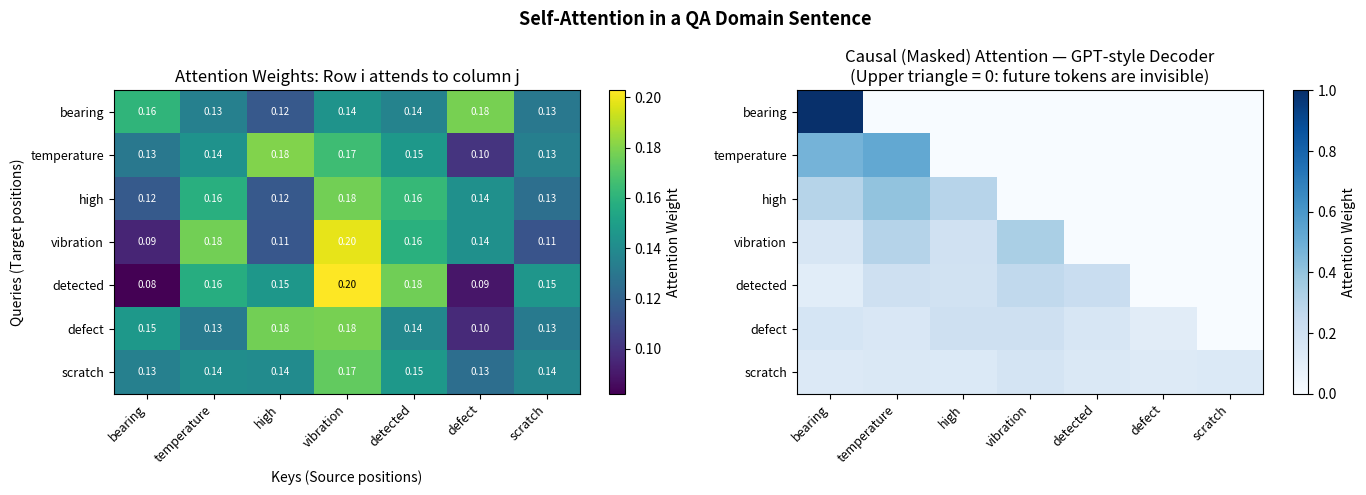

Generate this figure with matplotlib:
"""
Week 4: Self-Attention & Multi-Head Attention from Scratch
===========================================================
"Attention Is All You Need" (Vaswani et al., 2017) is arguably the most
important paper in modern AI. This file implements the core mechanism
from scratch using NumPy, making every matrix operation explicit.

Goal: Build deep intuition for:
  1. Scaled dot-product attention
  2. Multi-head attention
  3. Positional encoding (how Transformers handle sequence order)
  4. The attention pattern visualization

After working through this file, the Transformer architecture in
frameworks like HuggingFace is no longer a black box.
"""

import numpy as np
import matplotlib.pyplot as plt
import matplotlib.patches as mpatches

np.random.seed(42)


# =============================================================================
# SECTION 1: TOKEN EMBEDDING (SIMPLIFIED)
# =============================================================================

def simple_tokenize(text: str) -> list[str]:
    """
    Simplified tokenizer: split by space.
    Real tokenizers (BPE, WordPiece) handle subwords to manage vocabulary size.
    """
    return text.lower().replace(',', '').replace('.', '').split()


def create_embedding_matrix(vocab: list[str], d_model: int = 8) -> dict[str, np.ndarray]:
    """
    Create random embeddings (in reality, learned during training).
    
    An embedding maps a discrete token (word) to a dense vector in R^d_model.
    d_model is typically 512–4096 in real LLMs.
    We use d_model=8 here for visualization clarity.
    """
    return {word: np.random.randn(d_model) for word in vocab}


# A sample sentence from the QA domain
sentence = "bearing temperature high vibration detected defect scratch"
tokens = simple_tokenize(sentence)
print(f"Tokens: {tokens}")

d_model = 16   # Embedding dimension (using small value for clarity)
seq_len = len(tokens)

# Create random "learned" embeddings
vocab = list(set(tokens))
embedding_matrix = create_embedding_matrix(vocab, d_model)

# Stack token embeddings into input matrix X: (seq_len, d_model)
X = np.array([embedding_matrix[t] for t in tokens])  # (7, 16)
print(f"\nInput embedding matrix shape: {X.shape}  (seq_len={seq_len}, d_model={d_model})")


# =============================================================================
# SECTION 2: POSITIONAL ENCODING
# =============================================================================

def positional_encoding(seq_len: int, d_model: int) -> np.ndarray:
    """
    Sinusoidal positional encoding (original "Attention Is All You Need" formula).

    The Transformer processes all tokens in PARALLEL — it has no inherent notion
    of order. Positional encodings inject position information by adding
    a unique signal to each position's embedding.

    PE(pos, 2i)   = sin(pos / 10000^(2i/d_model))
    PE(pos, 2i+1) = cos(pos / 10000^(2i/d_model))

    Why sinusoidal?
    - PE(pos + k) can be expressed as a linear function of PE(pos) → the model
      can easily learn relative positions
    - Generalizes to sequences longer than seen in training (unlike learned PEs)
    - Different frequencies capture positional relationships at different scales

    Args:
        seq_len: Number of tokens in the sequence
        d_model: Embedding dimension

    Returns:
        PE: (seq_len, d_model) positional encoding matrix
    """
    PE = np.zeros((seq_len, d_model))
    positions = np.arange(seq_len)[:, np.newaxis]         # (seq_len, 1)
    dim_pairs  = np.arange(0, d_model, 2)[np.newaxis, :]  # (1, d_model//2)

    # Denominator: 10000^(2i/d_model)
    div_term = np.power(10000, dim_pairs / d_model)

    PE[:, 0::2] = np.sin(positions / div_term)   # Even dimensions: sin
    PE[:, 1::2] = np.cos(positions / div_term)   # Odd dimensions: cos

    return PE

PE = positional_encoding(seq_len, d_model)
X_with_pos = X + PE    # Add positional encoding to token embeddings
print(f"\nAfter positional encoding: {X_with_pos.shape}")


# =============================================================================
# SECTION 3: SCALED DOT-PRODUCT ATTENTION
# =============================================================================

def scaled_dot_product_attention(Q: np.ndarray,
                                  K: np.ndarray,
                                  V: np.ndarray,
                                  mask: np.ndarray = None) -> tuple[np.ndarray, np.ndarray]:
    """
    Core attention mechanism: Attention(Q, K, V) = softmax(QK^T / √d_k) V

    Step-by-step:
    1. Compute raw attention scores: QK^T  — shape (seq_len, seq_len)
       score[i,j] = dot product between query_i and key_j
       = "how much does position i want to attend to position j?"

    2. Scale by √d_k:
       Without scaling, for large d_k, the dot products grow large in magnitude.
       This pushes softmax into regions where gradients are tiny (saturation).
       Scaling keeps values in the "gentle slope" region.

    3. Apply mask (optional):
       In GPT-style decoders, mask future positions (set to -∞ before softmax)
       so the model can only attend to past and present tokens.
       In BERT/encoders, no mask → full attention to all positions.

    4. Softmax to get attention weights:
       Converts scores to probabilities summing to 1 along each row.

    5. Weighted sum of values:
       output = attention_weights × V
       Each output token is a weighted combination of all value vectors,
       weighted by how much that token attends to each position.

    Args:
        Q: Query matrix (seq_len, d_k)
        K: Key matrix (seq_len, d_k)
        V: Value matrix (seq_len, d_v)
        mask: Optional causal mask (seq_len, seq_len) — -inf for masked positions

    Returns:
        output: (seq_len, d_v) attended values
        attention_weights: (seq_len, seq_len) attention distribution (for visualization)
    """
    d_k = Q.shape[-1]

    # Step 1: Raw attention scores
    scores = Q @ K.T                    # (seq_len, seq_len)

    # Step 2: Scale
    scores = scores / np.sqrt(d_k)     # Prevents softmax saturation

    # Step 3: Apply causal mask (if provided)
    if mask is not None:
        scores = scores + mask          # Masked positions → -∞ → softmax → 0

    # Step 4: Softmax (stable implementation)
    scores_shifted = scores - scores.max(axis=-1, keepdims=True)  # Numerical stability
    exp_scores = np.exp(scores_shifted)
    attention_weights = exp_scores / exp_scores.sum(axis=-1, keepdims=True)

    # Step 5: Weighted sum
    output = attention_weights @ V      # (seq_len, d_v)

    return output, attention_weights


# Create Q, K, V projection matrices (normally learned; here initialized randomly)
d_k = d_v = d_model // 2   # Projection dimension (typically d_model / n_heads)

W_Q = np.random.randn(d_model, d_k) * 0.1
W_K = np.random.randn(d_model, d_k) * 0.1
W_V = np.random.randn(d_model, d_v) * 0.1

# Project input to Q, K, V
Q = X_with_pos @ W_Q    # (seq_len, d_k)
K = X_with_pos @ W_K    # (seq_len, d_k)
V = X_with_pos @ W_V    # (seq_len, d_v)

# Compute attention (encoder-style: no causal mask)
attended_output, attention_weights = scaled_dot_product_attention(Q, K, V)

print(f"\n--- Single-Head Attention ---")
print(f"Q shape: {Q.shape}, K shape: {K.shape}, V shape: {V.shape}")
print(f"Attention weights shape: {attention_weights.shape}")   # (7, 7)
print(f"Output shape: {attended_output.shape}")                # (7, 8)


# =============================================================================
# SECTION 4: MULTI-HEAD ATTENTION
# =============================================================================

class MultiHeadAttention:
    """
    Multi-head attention: Run h attention heads in parallel, each projecting
    to lower-dimensional subspaces, then concatenate and project back.

    Each head can specialize in different types of relationships:
    - One head might track syntactic structure
    - Another might track semantic similarity
    - Another might track positional proximity

    MultiHead(Q, K, V) = Concat(head_1, ..., head_h) W^O
    head_i = Attention(Q W_i^Q, K W_i^K, V W_i^V)
    """

    def __init__(self, d_model: int, n_heads: int):
        assert d_model % n_heads == 0, "d_model must be divisible by n_heads"
        self.d_model = d_model
        self.n_heads = n_heads
        self.d_head = d_model // n_heads

        # Each head has its own Q, K, V projection matrices
        # In practice, implemented as one large matrix + splitting — more efficient
        self.W_Qs = [np.random.randn(d_model, self.d_head) * 0.1 for _ in range(n_heads)]
        self.W_Ks = [np.random.randn(d_model, self.d_head) * 0.1 for _ in range(n_heads)]
        self.W_Vs = [np.random.randn(d_model, self.d_head) * 0.1 for _ in range(n_heads)]
        self.W_O  = np.random.randn(d_model, d_model) * 0.1   # Output projection

        self.all_attention_weights = []   # Store for visualization

    def forward(self, X: np.ndarray, mask: np.ndarray = None) -> np.ndarray:
        """
        Args:
            X: Input embeddings (seq_len, d_model)
            mask: Optional causal mask

        Returns:
            Output (seq_len, d_model) — same shape as input (residual connection-ready)
        """
        self.all_attention_weights = []
        head_outputs = []

        for i in range(self.n_heads):
            Q_i = X @ self.W_Qs[i]   # (seq_len, d_head)
            K_i = X @ self.W_Ks[i]
            V_i = X @ self.W_Vs[i]

            out_i, attn_i = scaled_dot_product_attention(Q_i, K_i, V_i, mask)
            head_outputs.append(out_i)
            self.all_attention_weights.append(attn_i)

        # Concatenate all head outputs: (seq_len, n_heads * d_head) = (seq_len, d_model)
        concatenated = np.concatenate(head_outputs, axis=-1)

        # Final output projection: mixes information across heads
        output = concatenated @ self.W_O   # (seq_len, d_model)
        return output


# Multi-head attention with 4 heads
mha = MultiHeadAttention(d_model=d_model, n_heads=4)
mha_output = mha.forward(X_with_pos)

print(f"\n--- Multi-Head Attention (4 heads) ---")
print(f"Output shape: {mha_output.shape}")   # Should be (7, 16) = (seq_len, d_model)


# =============================================================================
# SECTION 5: CAUSAL MASK (GPT-style Decoder)
# =============================================================================

def create_causal_mask(seq_len: int) -> np.ndarray:
    """
    Create a lower-triangular mask for autoregressive (decoder-only) models.

    GPT can only attend to PAST and CURRENT tokens, not FUTURE ones.
    This ensures the model never "sees the answer" during training.

    Mask:
        0   where attention is allowed (lower triangle)
        -inf where attention is blocked (upper triangle, not including diagonal)

    After softmax:
        softmax(-inf) ≈ 0 → blocked positions contribute nothing to output
    """
    mask = np.triu(np.ones((seq_len, seq_len)) * -1e9, k=1)
    # k=1: ones above the main diagonal (future positions only)
    return mask


causal_mask = create_causal_mask(seq_len)
print(f"\nCausal mask (lower-triangular):")
print(np.where(causal_mask == 0, 0, -np.inf))   # Display 0 and -∞

# Apply GPT-style masked attention
_, causal_attention_weights = scaled_dot_product_attention(Q, K, V, mask=causal_mask)
print(f"\nCausal attention weights (note: upper triangle is 0):")
print(causal_attention_weights.round(3))


# =============================================================================
# SECTION 6: FEED-FORWARD NETWORK (FFN)
# =============================================================================

def feed_forward_network(X: np.ndarray, d_model: int, d_ff: int = None) -> np.ndarray:
    """
    The FFN applied to each position independently:
      FFN(x) = ReLU(xW_1 + b_1) W_2 + b_2

    d_ff is typically 4 * d_model (a design choice from the original paper).
    
    The FFN is where the model stores "knowledge" (factual associations).
    The attention layer routes information; the FFN processes it.
    
    Roughly: attention = "who to talk to", FFN = "what to say"
    """
    if d_ff is None:
        d_ff = 4 * d_model

    W1 = np.random.randn(d_model, d_ff) * 0.1
    b1 = np.zeros(d_ff)
    W2 = np.random.randn(d_ff, d_model) * 0.1
    b2 = np.zeros(d_model)

    # First linear + ReLU
    hidden = np.maximum(0, X @ W1 + b1)   # (seq_len, d_ff)
    # Second linear
    output = hidden @ W2 + b2             # (seq_len, d_model)
    return output


# =============================================================================
# SECTION 7: ONE COMPLETE TRANSFORMER BLOCK
# =============================================================================

def layer_norm(X: np.ndarray, eps: float = 1e-6) -> np.ndarray:
    """
    Layer Normalization: normalize across feature dimension.
    
    Unlike BatchNorm (normalizes across batch), LayerNorm normalizes across features.
    This makes it independent of batch size — critical for:
    - Variable-length sequences
    - Small batches
    - Inference with batch_size=1
    """
    mean = X.mean(axis=-1, keepdims=True)
    std  = X.std(axis=-1, keepdims=True)
    return (X - mean) / (std + eps)


def transformer_block(X: np.ndarray, n_heads: int = 4, d_ff: int = None) -> np.ndarray:
    """
    One complete Transformer encoder block:

    X → MHA → Residual + LayerNorm → FFN → Residual + LayerNorm → output

    Residual connections:
      output = LayerNorm(X + Sublayer(X))

    Why residual connections are critical:
    - They create gradient highways: ∂L/∂X can flow directly back without
      passing through attention/FFN layers
    - Without them, 12+ layer Transformers would have vanishing gradients
    - Same idea as ResNet: identity shortcut + learned residual
    """
    d_model = X.shape[-1]
    if d_ff is None:
        d_ff = 4 * d_model

    # Multi-Head Self-Attention with residual + LayerNorm
    mha_layer = MultiHeadAttention(d_model, n_heads)
    attn_output = mha_layer.forward(X)
    X = layer_norm(X + attn_output)          # Add & Norm

    # Feed-Forward Network with residual + LayerNorm
    ffn_output = feed_forward_network(X, d_model, d_ff)
    X = layer_norm(X + ffn_output)           # Add & Norm

    return X


# Run a complete transformer block
output = transformer_block(X_with_pos, n_heads=4)
print(f"\n--- Complete Transformer Block ---")
print(f"Input shape:  {X_with_pos.shape}")
print(f"Output shape: {output.shape}")   # Same as input — ready for next block


# =============================================================================
# SECTION 8: VISUALIZATION — ATTENTION HEATMAP
# =============================================================================

# Re-run single-head attention to get clean attention weights for visualization
Q_vis = X_with_pos @ W_Q
K_vis = X_with_pos @ W_K
V_vis = X_with_pos @ W_V
_, attn_vis = scaled_dot_product_attention(Q_vis, K_vis, V_vis)

fig, axes = plt.subplots(1, 2, figsize=(14, 5))
fig.suptitle('Self-Attention in a QA Domain Sentence', fontsize=13, fontweight='bold')

# Attention heatmap
ax = axes[0]
im = ax.imshow(attn_vis, cmap='viridis', aspect='auto')
ax.set_xticks(range(seq_len))
ax.set_yticks(range(seq_len))
ax.set_xticklabels(tokens, rotation=45, ha='right', fontsize=9)
ax.set_yticklabels(tokens, fontsize=9)
ax.set_xlabel('Keys (Source positions)')
ax.set_ylabel('Queries (Target positions)')
ax.set_title('Attention Weights: Row i attends to column j')
plt.colorbar(im, ax=ax, label='Attention Weight')

# Annotate each cell
for i in range(seq_len):
    for j in range(seq_len):
        ax.text(j, i, f'{attn_vis[i,j]:.2f}', ha='center', va='center',
                fontsize=7, color='white' if attn_vis[i,j] < 0.2 else 'black')

# Causal mask visualization
ax2 = axes[1]
im2 = ax2.imshow(causal_attention_weights, cmap='Blues', aspect='auto')
ax2.set_xticks(range(seq_len))
ax2.set_yticks(range(seq_len))
ax2.set_xticklabels(tokens, rotation=45, ha='right', fontsize=9)
ax2.set_yticklabels(tokens, fontsize=9)
ax2.set_title('Causal (Masked) Attention — GPT-style Decoder\n(Upper triangle = 0: future tokens are invisible)')
plt.colorbar(im2, ax=ax2, label='Attention Weight')

plt.tight_layout()
plt.savefig('attention_heatmap.png', dpi=150, bbox_inches='tight')
plt.show()
print("\nAttention visualization saved to attention_heatmap.png")

# Print insight
print("\n--- Attention Analysis ---")
print("In the QA sentence:", ' '.join(tokens))
print("\nFor each token, highest-attention source token:")
for i, token in enumerate(tokens):
    top_source = tokens[np.argmax(attn_vis[i])]
    print(f"  '{token}' attends most to '{top_source}' (weight: {attn_vis[i].max():.3f})")

print("\n[Key Insight] The attention mechanism allows 'scratch' to directly")
print("attend to 'bearing' and 'defect', regardless of their distance in the")
print("sequence. In an RNN, this relationship would be diluted over 3+ steps.")
